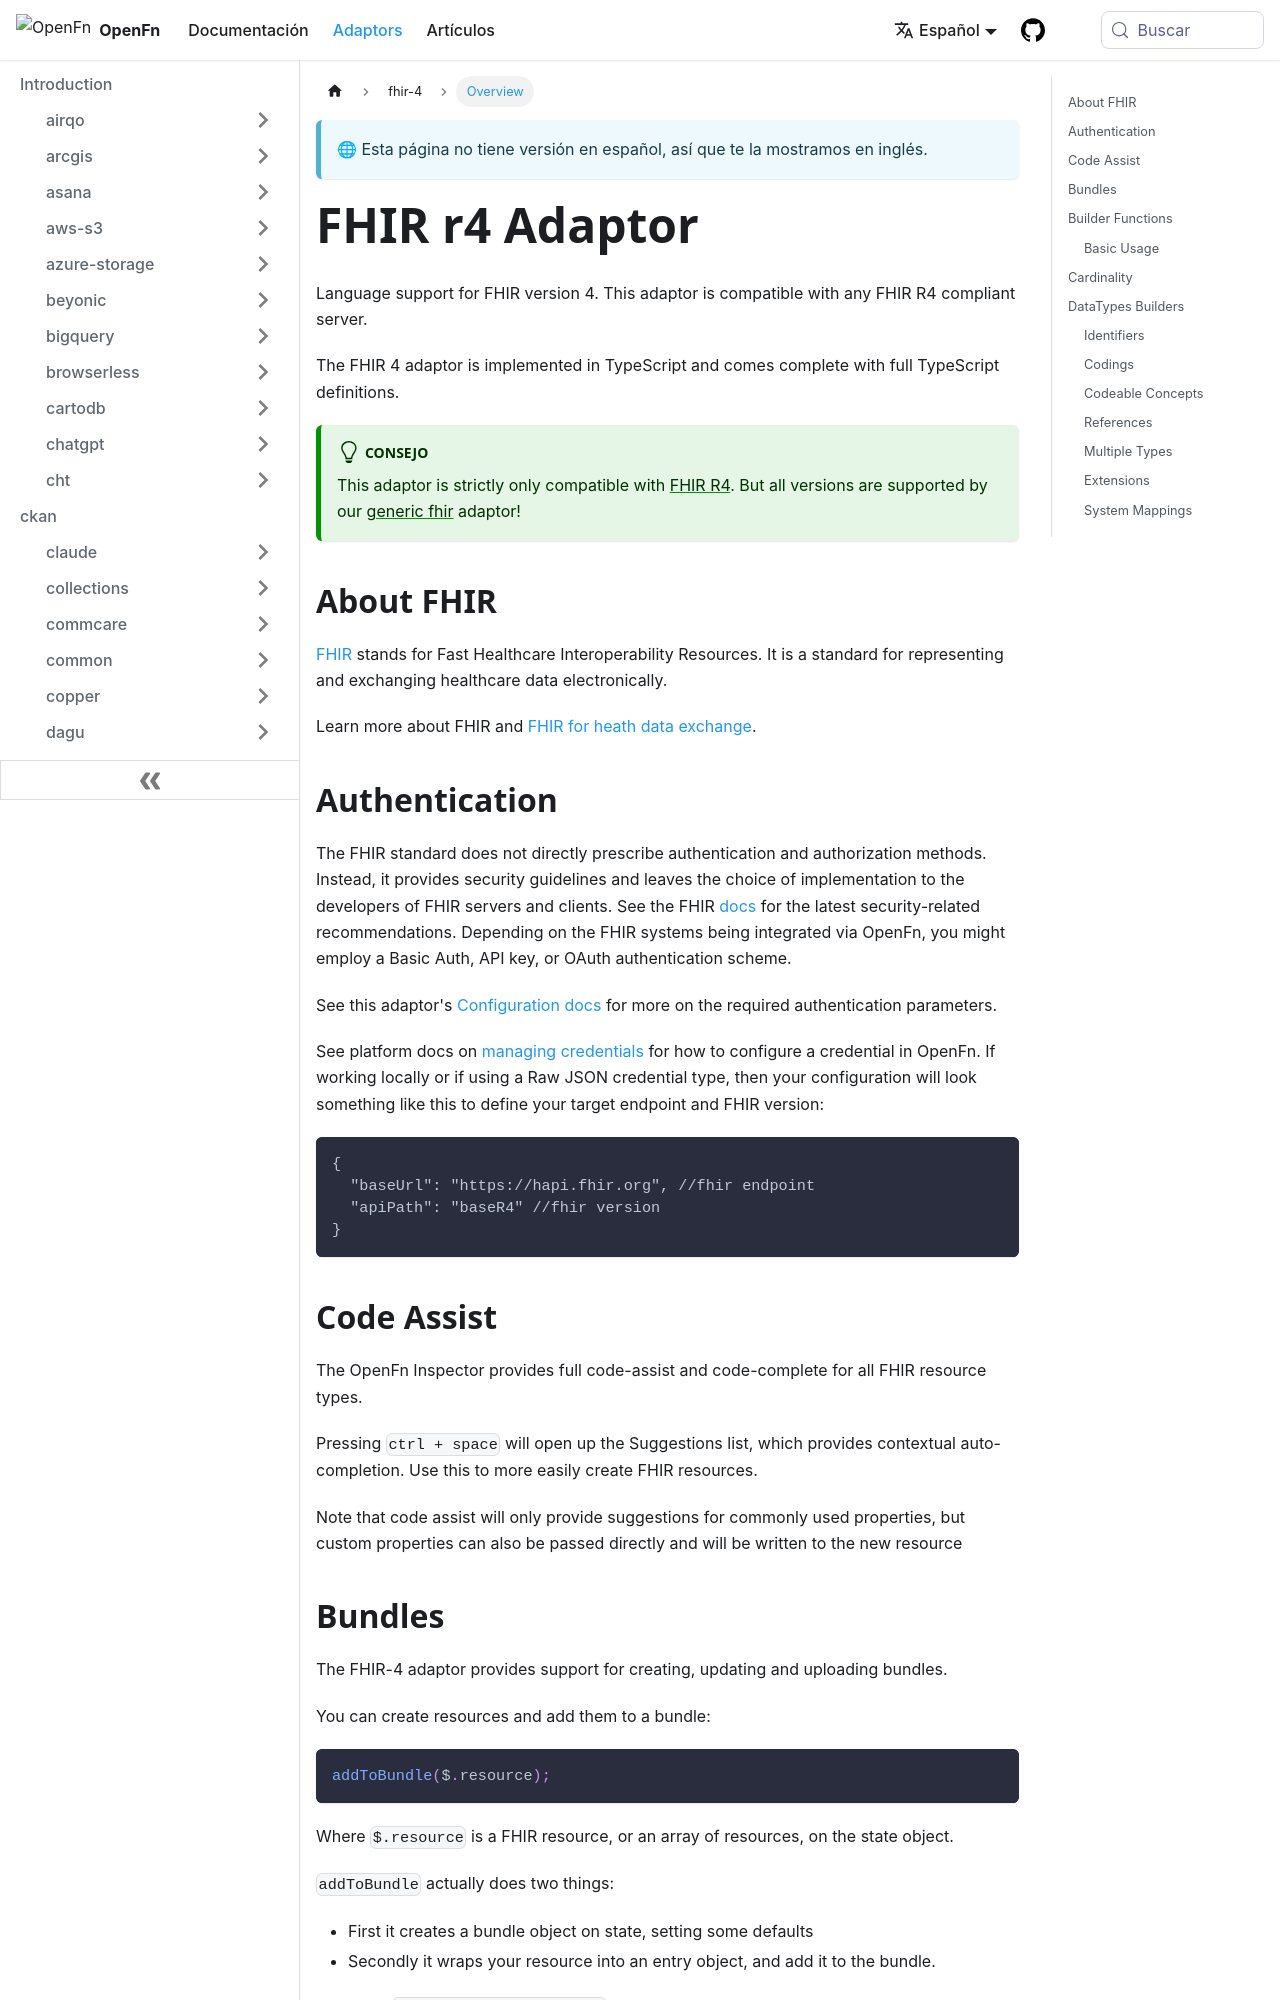

repository: OpenFn/docs · page: es/adaptors/fhir-4.html · generator: docusaurus

---
title: FHIR r4 Adaptor
---

Language support for FHIR version 4. This adaptor is compatible with any FHIR R4
compliant server.

The FHIR 4 adaptor is implemented in TypeScript and comes complete with full
TypeScript definitions.

:::tip

This adaptor is strictly only compatible with
[FHIR R4](https://www.hl7.org/fhir/R4). But all versions are supported by our
[generic fhir](/adaptors/fhir) adaptor!

:::

## About FHIR

[FHIR](https://www.hl7.org/fhir/overview.html) stands for Fast Healthcare
Interoperability Resources. It is a standard for representing and exchanging
healthcare data electronically.

Learn more about FHIR and
[FHIR for heath data exchange](/documentation/get-started/standards#fhir-for-health-data-exchange).

## Authentication

The FHIR standard does not directly prescribe authentication and authorization
methods. Instead, it provides security guidelines and leaves the choice of
implementation to the developers of FHIR servers and clients. See the FHIR
[docs](https://www.hl7.org/fhir/security.html) for the latest security-related
recommendations. Depending on the FHIR systems being integrated via OpenFn, you
might employ a Basic Auth, API key, or OAuth authentication scheme.

See this adaptor's
[Configuration docs](/adaptors/packages/fhir-4-configuration-schema) for more on
the required authentication parameters.

See platform docs on
[managing credentials](/documentation/manage-projects/manage-credentials) for
how to configure a credential in OpenFn. If working locally or if using a Raw
JSON credential type, then your configuration will look something like this to
define your target endpoint and FHIR version:

```
{
  "baseUrl": "https://hapi.fhir.org", //fhir endpoint
  "apiPath": "baseR4" //fhir version
}
```
